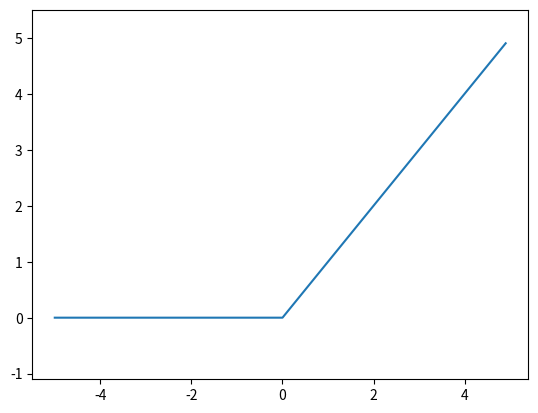

Write the Python code that produced this figure.
# ReLU 활성화 함수 구현해보기
import numpy as np
import matplotlib.pyplot as plt

def relu(x):
  return np.maximum(0, x)

x = np.arange(-5.0, 5.0, 0.1)
y = relu(x)
plt.plot(x, y)
plt.ylim(-1.1, 5.5)
plt.show()
